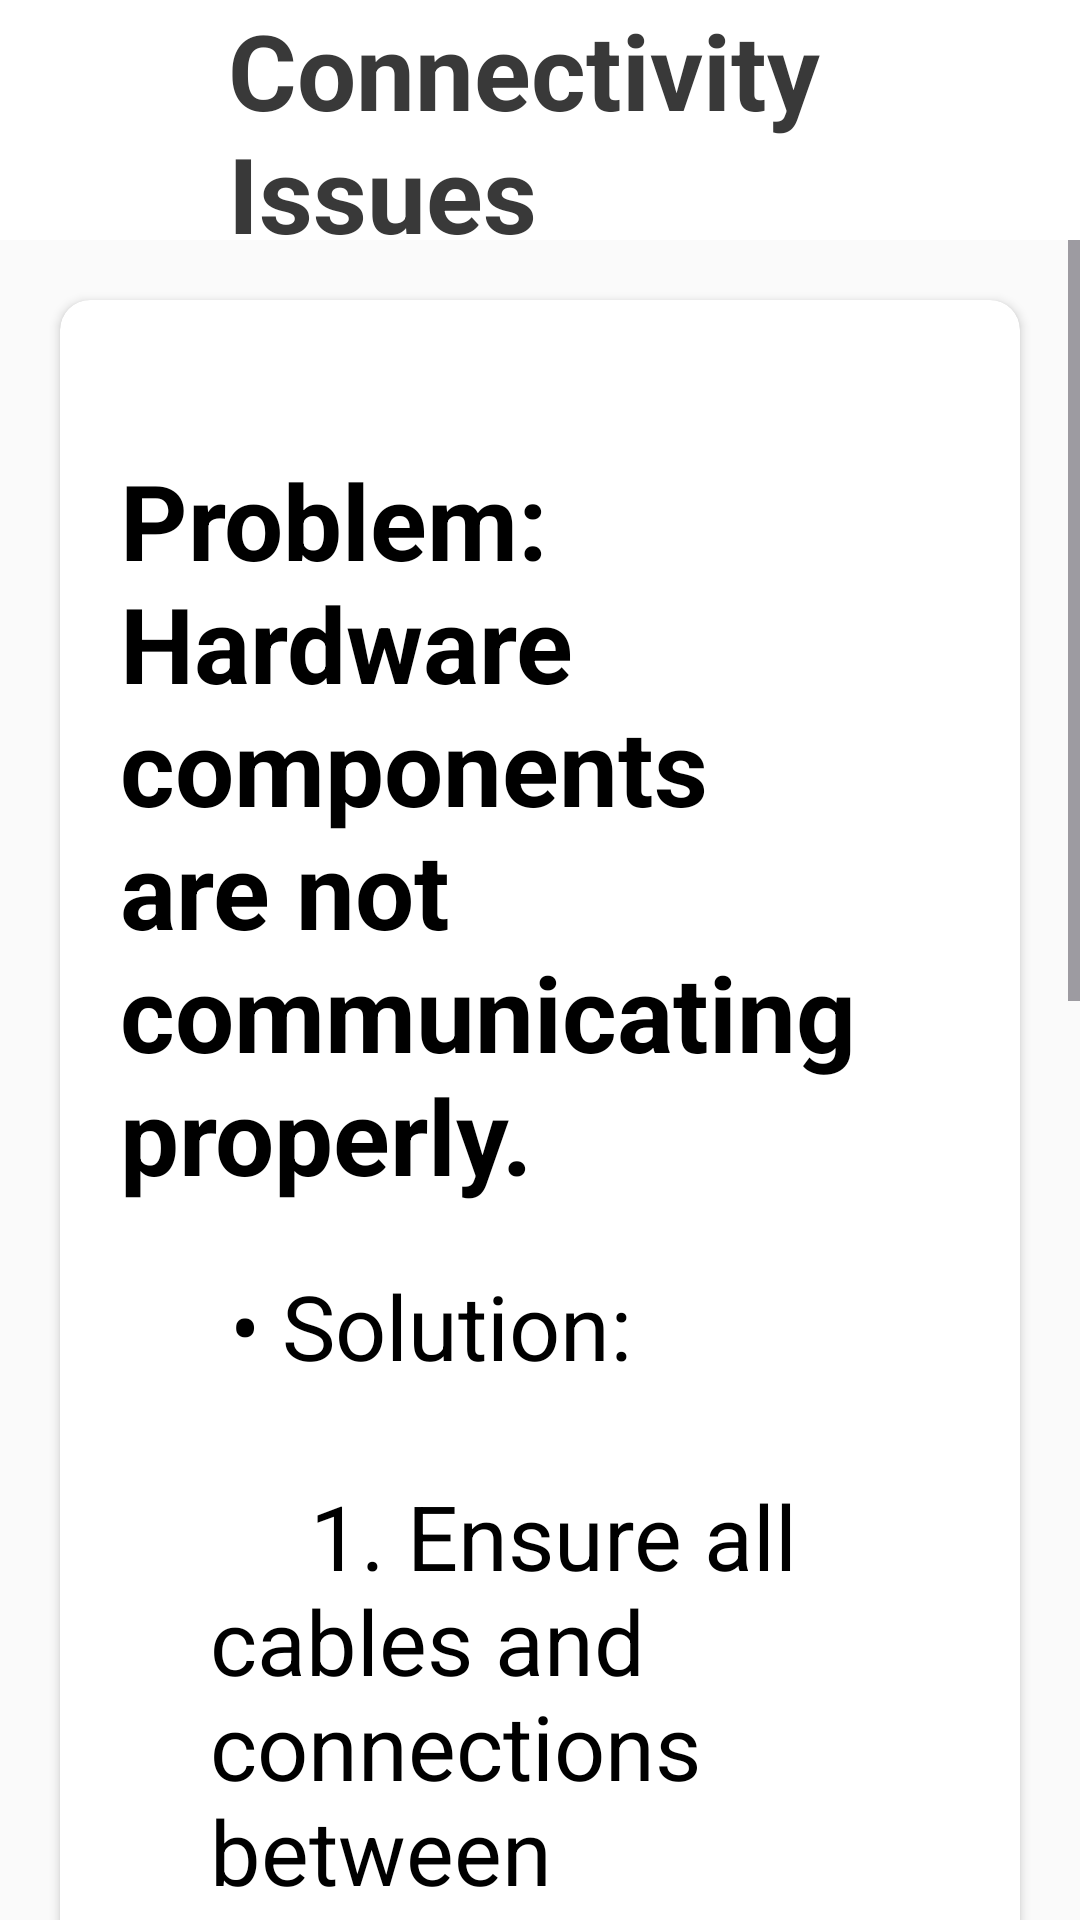

Write the Android layout XML for this screen, with the resource values it uses.
<!-- AndroidManifest.xml: application theme Theme.UserManual -->
<!-- res/layout/activity_connectivity_issues.xml -->
<?xml version="1.0" encoding="utf-8"?>
<LinearLayout xmlns:android="http://schemas.android.com/apk/res/android"
    xmlns:app="http://schemas.android.com/apk/res-auto"
    xmlns:tools="http://schemas.android.com/tools"
    android:layout_width="match_parent"
    android:layout_height="match_parent"
    android:background="#FAFAFA"
    android:orientation="vertical"
    tools:context=".troubleshooting.ConnectivityIssues">

    <androidx.appcompat.widget.Toolbar
        android:id="@+id/toolbar"
        android:layout_width="match_parent"
        android:layout_height="80dp"
        android:background="@color/white"

        android:elevation="2dp">
        <RelativeLayout
            android:layout_width="match_parent"
            android:layout_height="match_parent">
            <ImageView
                android:layout_width="40dp"
                android:layout_height="40dp"
                android:src="@drawable/baseline_arrow_back_24"
                android:layout_centerVertical="true"
                android:id="@+id/back_Button"/>
            <TextView
                android:layout_width="wrap_content"
                android:layout_height="wrap_content"
                android:text="Connectivity Issues"
                android:textColor="@color/bl"
                android:textStyle="bold"
                android:textSize="35sp"
                android:layout_centerVertical="true"
                android:layout_marginStart="20dp"
                android:layout_toEndOf="@id/back_Button"
                tools:ignore="HardcodedText" />
        </RelativeLayout>
    </androidx.appcompat.widget.Toolbar>

    <ScrollView
        android:layout_width="match_parent"
        android:layout_height="wrap_content"

        >
        <androidx.cardview.widget.CardView
            android:layout_width="match_parent"
            android:layout_height="wrap_content"
            android:layout_marginTop="20dp"
            android:layout_marginStart="20dp"
            android:layout_marginEnd="20dp"
            android:layout_marginBottom="50dp"
            app:cardCornerRadius="10dp"
            app:cardElevation="2dp">
            <LinearLayout
                android:layout_width="match_parent"
                android:layout_height="match_parent"

                android:orientation="vertical">



                <TextView
                    android:layout_width="wrap_content"
                    android:layout_height="wrap_content"
                    android:text="Problem: Hardware components are not communicating properly.
"
                    android:textColor="@color/black"
                    android:textSize="35sp"
                    android:textStyle="bold"
                    android:layout_marginStart="20dp"
                    android:layout_marginTop="50dp"
                    tools:ignore="HardcodedText" />

                <TextView
                    android:layout_width="wrap_content"
                    android:layout_height="wrap_content"
                    android:text="@string/connetivity_issues"
                    android:textColor="@color/black"
                    android:textSize="30sp"
                    android:textStyle="normal"
                    android:textAlignment="textStart"
                    android:layout_marginStart="50dp"
                    android:layout_marginTop="20dp"
                    android:layout_marginEnd="20dp"
                    android:layout_marginBottom="50dp"
                    tools:ignore="HardcodedText" />

            </LinearLayout>


        </androidx.cardview.widget.CardView>
    </ScrollView>


</LinearLayout>
<!-- resources referenced by this layout -->
<resources>
  <color name="bl">#393939</color>
  <color name="black">#FF000000</color>
  <color name="white">#FFFFFFFF</color>
  <string name="connetivity_issues">
          \t• Solution:\n\n
          \t\t\t\t1. Ensure all cables and connections between components (Arduino Mega, servo motors, stepper motor, potentiometer, and Logitech controller) are secure.\n\n
          \t\t\t\t2. Check for any loose wires or broken connections.\n\n
          \t\t\t\t3. Reset the Arduino Mega to re-establish connections.
  
      </string>
  <style name="Theme.UserManual" parent="Base.Theme.UserManual" />
  <style name="Base.Theme.UserManual" parent="Theme.Material3.DayNight.NoActionBar">
          
          
      </style>
</resources>
